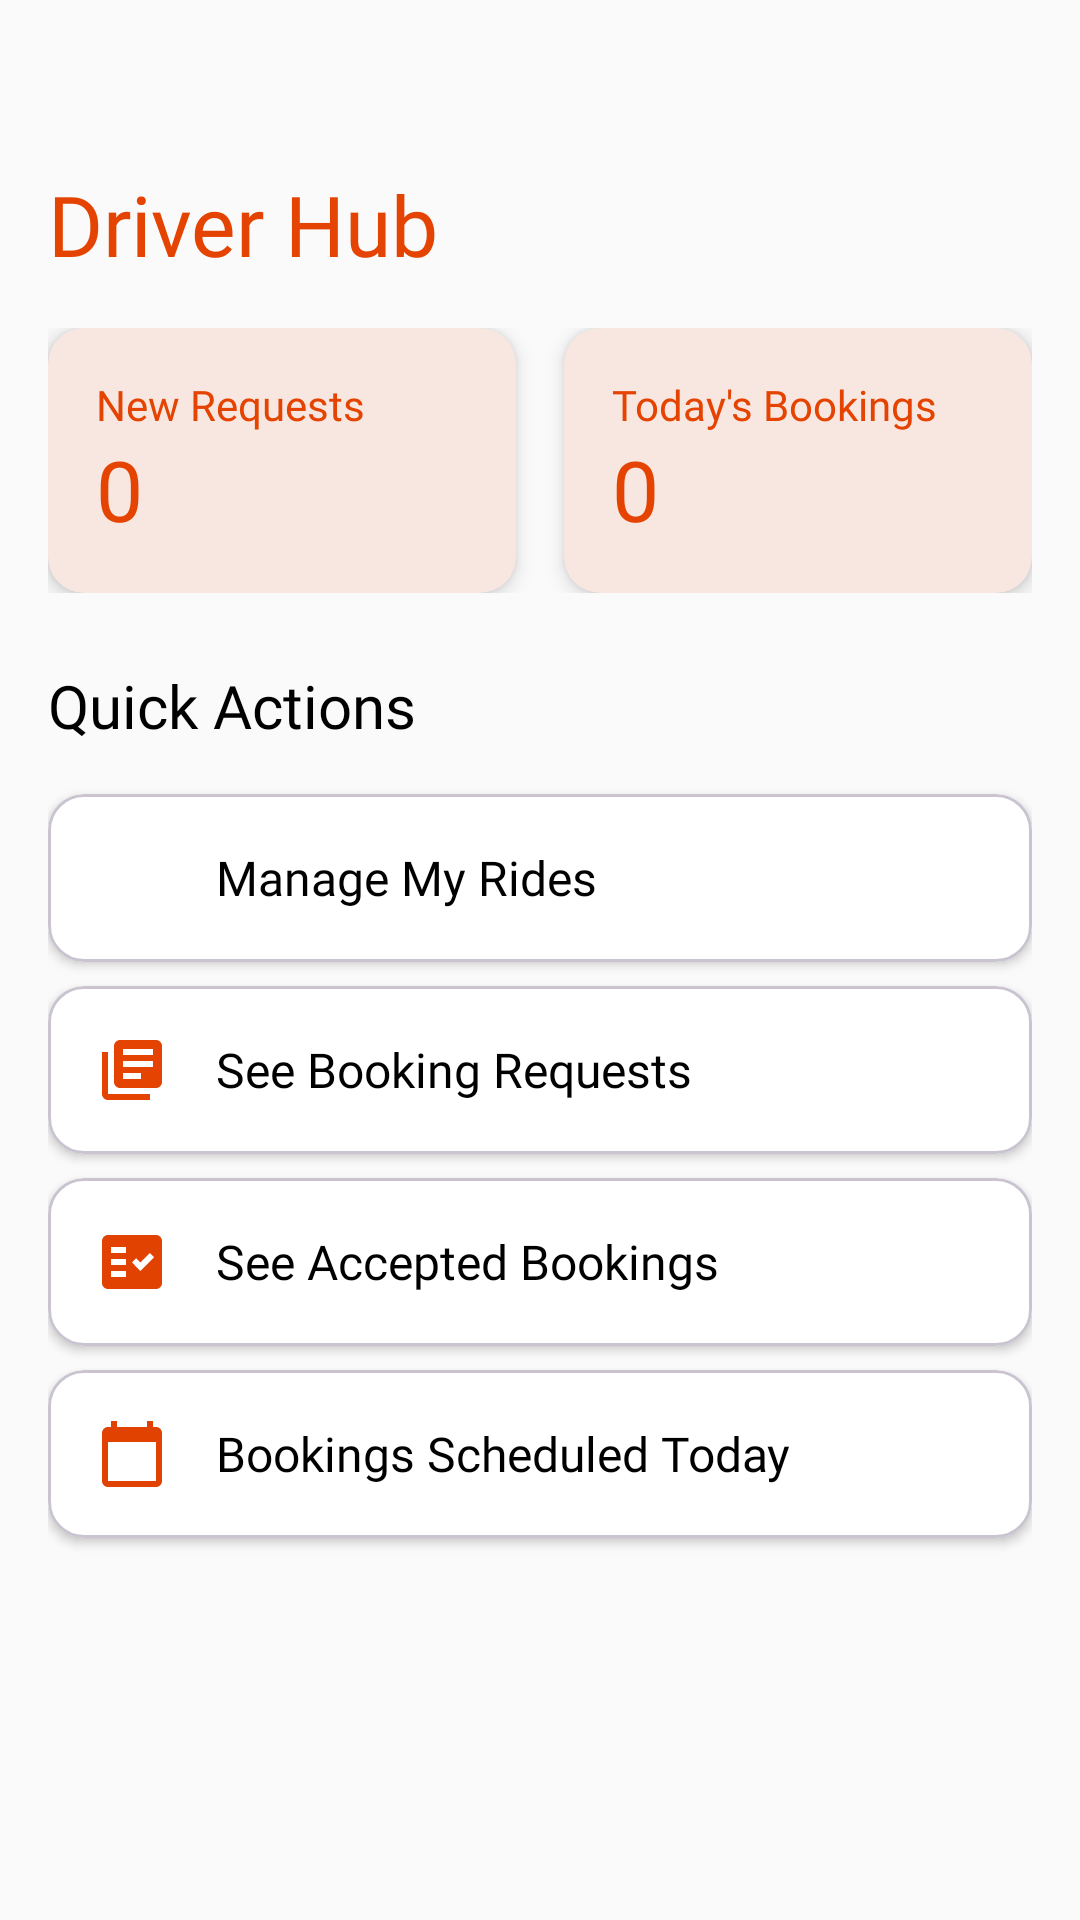

This screen was rendered from an Android layout file. Write that file and the resources it references.
<!-- AndroidManifest.xml: application theme Theme.UniRide -->
<!-- res/layout/activity_driver_hub.xml -->
<?xml version="1.0" encoding="utf-8"?>
<androidx.coordinatorlayout.widget.CoordinatorLayout
    xmlns:android="http://schemas.android.com/apk/res/android"
    xmlns:app="http://schemas.android.com/apk/res-auto"
    xmlns:tools="http://schemas.android.com/tools"
    android:id="@+id/main"
    android:layout_width="match_parent"
    android:layout_height="match_parent"
    android:background="@color/background_color"
    tools:context=".DriverHubActivity">

    <androidx.constraintlayout.widget.ConstraintLayout
        android:layout_width="match_parent"
        android:layout_height="match_parent">

        <androidx.core.widget.NestedScrollView
            android:layout_width="match_parent"
            android:layout_height="0dp"
            app:layout_constraintTop_toTopOf="parent">

            <LinearLayout
                android:layout_width="match_parent"
                android:layout_height="wrap_content"
                android:orientation="vertical"
                android:padding="16dp">

                
                <TextView
                    android:layout_width="wrap_content"
                    android:layout_height="wrap_content"
                    android:layout_marginBottom="16dp"
                    android:fontFamily="@font/raleway_extrabold"
                    android:text="Driver Hub"
                    android:layout_marginTop="40dp"
                    android:textColor="@color/primary"
                    android:textSize="28sp" />

                
                <LinearLayout
                    android:layout_width="match_parent"
                    android:layout_height="wrap_content"
                    android:layout_marginBottom="24dp"
                    android:orientation="horizontal">

                    
                    <androidx.cardview.widget.CardView
                        android:layout_width="0dp"
                        android:layout_height="wrap_content"
                        android:layout_marginEnd="8dp"
                        android:layout_weight="1"
                        app:cardBackgroundColor="@color/tertiary_color"
                        app:cardCornerRadius="12dp"
                        app:cardElevation="4dp">

                        <LinearLayout
                            android:layout_width="match_parent"
                            android:layout_height="wrap_content"
                            android:orientation="vertical"
                            android:padding="16dp">

                            <TextView
                                android:layout_width="wrap_content"
                                android:layout_height="wrap_content"
                                android:fontFamily="@font/raleway"
                                android:text="New Requests"
                                android:textColor="@color/primary"
                                android:textSize="14sp" />

                            <TextView
                                android:id="@+id/newRequestsCount"
                                android:layout_width="wrap_content"
                                android:layout_height="wrap_content"
                                android:fontFamily="@font/raleway_extrabold"
                                android:text="0"
                                android:textColor="@color/primary"
                                android:textSize="28sp" />
                        </LinearLayout>
                    </androidx.cardview.widget.CardView>

                    
                    <androidx.cardview.widget.CardView
                        android:layout_width="0dp"
                        android:layout_height="wrap_content"
                        android:layout_marginStart="8dp"
                        android:layout_weight="1"
                        app:cardBackgroundColor="@color/tertiary_color"
                        app:cardCornerRadius="12dp"
                        app:cardElevation="4dp">

                        <LinearLayout
                            android:layout_width="match_parent"
                            android:layout_height="wrap_content"
                            android:orientation="vertical"
                            android:padding="16dp">

                            <TextView
                                android:layout_width="wrap_content"
                                android:layout_height="wrap_content"
                                android:fontFamily="@font/raleway"
                                android:text="Today's Bookings"
                                android:textColor="@color/primary"
                                android:textSize="14sp" />

                            <TextView
                                android:id="@+id/todayBookingsCount"
                                android:layout_width="wrap_content"
                                android:layout_height="wrap_content"
                                android:fontFamily="@font/raleway_extrabold"
                                android:text="0"
                                android:textColor="@color/primary"
                                android:textSize="28sp" />
                        </LinearLayout>
                    </androidx.cardview.widget.CardView>
                </LinearLayout>

                
                <TextView
                    android:layout_width="wrap_content"
                    android:layout_height="wrap_content"
                    android:layout_marginBottom="16dp"
                    android:fontFamily="@font/raleway_extrabold"
                    android:text="Quick Actions"
                    android:textColor="@color/black"
                    android:textSize="20sp" />

                
                <com.google.android.material.card.MaterialCardView
                    android:id="@+id/manageRidesButton"
                    style="@style/DriverHubMenuCard">

                    <LinearLayout style="@style/DriverHubMenuItemLayout">

                        <ImageView
                            style="@style/DriverHubMenuIcon"
                            android:src="@drawable/baseline_directions_car_24"
                            app:tint="@color/primary" />

                        <TextView
                            style="@style/DriverHubMenuText"
                            android:text="Manage My Rides" />
                    </LinearLayout>
                </com.google.android.material.card.MaterialCardView>

                <com.google.android.material.card.MaterialCardView
                    android:id="@+id/bookingRequestsButton"
                    style="@style/DriverHubMenuCard">

                    <LinearLayout style="@style/DriverHubMenuItemLayout">

                        <ImageView
                            style="@style/DriverHubMenuIcon"
                            android:src="@drawable/ic_bookingrequest" />

                        <TextView
                            style="@style/DriverHubMenuText"
                            android:text="See Booking Requests" />
                    </LinearLayout>
                </com.google.android.material.card.MaterialCardView>

                <com.google.android.material.card.MaterialCardView
                    android:id="@+id/acceptedBookingsButton"
                    style="@style/DriverHubMenuCard">

                    <LinearLayout style="@style/DriverHubMenuItemLayout">

                        <ImageView
                            style="@style/DriverHubMenuIcon"
                            android:src="@drawable/ic_acceptedbookings" />

                        <TextView
                            style="@style/DriverHubMenuText"
                            android:text="See Accepted Bookings" />
                    </LinearLayout>
                </com.google.android.material.card.MaterialCardView>

                <com.google.android.material.card.MaterialCardView
                    android:id="@+id/todayScheduleButton"
                    style="@style/DriverHubMenuCard">

                    <LinearLayout style="@style/DriverHubMenuItemLayout">

                        <ImageView
                            style="@style/DriverHubMenuIcon"
                            android:src="@drawable/ic_bookingtoday" />

                        <TextView
                            style="@style/DriverHubMenuText"
                            android:text="Bookings Scheduled Today" />
                    </LinearLayout>
                </com.google.android.material.card.MaterialCardView>

            </LinearLayout>
        </androidx.core.widget.NestedScrollView>

        

    </androidx.constraintlayout.widget.ConstraintLayout>
</androidx.coordinatorlayout.widget.CoordinatorLayout>
<!-- resources referenced by this layout -->
<resources>
  <color name="background_color">#FAFAFA</color>
  <color name="black">#FF000000</color>
  <color name="primary">#E44301</color>
  <color name="tertiary_color">#F8E7E1</color>"
  <!-- drawable ic_acceptedbookings (drawable) -->
  <vector xmlns:android="http://schemas.android.com/apk/res/android" android:autoMirrored="true" android:height="24dp" android:tint="#E24201" android:viewportHeight="24" android:viewportWidth="24" android:width="24dp">
        
      <path android:fillColor="@color/primary" android:fillType="evenOdd" android:pathData="M20,3H4C2.9,3 2,3.9 2,5v14c0,1.1 0.9,2 2,2h16c1.1,0 2,-0.9 2,-2V5C22,3.9 21.1,3 20,3zM10,17H5v-2h5V17zM10,13H5v-2h5V13zM10,9H5V7h5V9zM14.82,15L12,12.16l1.41,-1.41l1.41,1.42L17.99,9l1.42,1.42L14.82,15z"/>
      
  </vector>
  <!-- drawable ic_bookingrequest (drawable) -->
  <vector xmlns:android="http://schemas.android.com/apk/res/android" android:autoMirrored="true" android:height="24dp" android:tint="@color/primary" android:viewportHeight="24" android:viewportWidth="24" android:width="24dp">
        
      <path android:fillColor="@color/primary" android:pathData="M4,6L2,6v14c0,1.1 0.9,2 2,2h14v-2L4,20L4,6zM20,2L8,2c-1.1,0 -2,0.9 -2,2v12c0,1.1 0.9,2 2,2h12c1.1,0 2,-0.9 2,-2L22,4c0,-1.1 -0.9,-2 -2,-2zM19,11L9,11L9,9h10v2zM15,15L9,15v-2h6v2zM19,7L9,7L9,5h10v2z"/>
      
  </vector>
  <!-- drawable ic_bookingtoday (drawable) -->
  <vector xmlns:android="http://schemas.android.com/apk/res/android" android:height="24dp" android:tint="#E24201" android:viewportHeight="24" android:viewportWidth="24" android:width="24dp">
        
      <path android:fillColor="@android:color/white" android:pathData="M20,3h-1L19,1h-2v2L7,3L7,1L5,1v2L4,3c-1.1,0 -2,0.9 -2,2v16c0,1.1 0.9,2 2,2h16c1.1,0 2,-0.9 2,-2L22,5c0,-1.1 -0.9,-2 -2,-2zM20,21L4,21L4,8h16v13z"/>
      
  </vector>
  <style name="DriverHubMenuCard">
          <item name="android:layout_width">match_parent</item>
          <item name="android:layout_height">wrap_content</item>
          <item name="android:layout_marginBottom">8dp</item>
          <item name="cardCornerRadius">12dp</item>
          <item name="cardElevation">2dp</item>
          <item name="android:clickable">true</item>
          <item name="android:focusable">true</item>
          <item name="rippleColor">@color/tertiary_color</item>
          <item name="cardBackgroundColor">@color/white</item>
      </style>
  <style name="DriverHubMenuIcon">
          <item name="android:layout_width">24dp</item>
          <item name="android:layout_height">24dp</item>
          <item name="android:layout_marginEnd">16dp</item>
      </style>
  <style name="DriverHubMenuItemLayout">
          <item name="android:layout_width">match_parent</item>
          <item name="android:layout_height">wrap_content</item>
          <item name="android:orientation">horizontal</item>
          <item name="android:padding">16dp</item>
          <item name="android:gravity">center_vertical</item>
      </style>
  <style name="DriverHubMenuText">
          <item name="android:layout_width">wrap_content</item>
          <item name="android:layout_height">wrap_content</item>
          <item name="android:textSize">16sp</item>
          <item name="android:textColor">@color/black</item>
          <item name="android:fontFamily">@font/raleway</item>
      </style>
  <style name="Theme.UniRide" parent="Base.Theme.UniRide">
          
          <item name="android:windowBackground">@color/background_color</item>
          
          <item name="colorPrimary">@color/navbar_color</item>
      </style>
  <color name="white">#FFFFFFFF</color>
  <style name="Base.Theme.UniRide" parent="Theme.Material3.DayNight.NoActionBar">
          
      </style>
  <color name="navbar_color">#EDEDED</color>
</resources>
